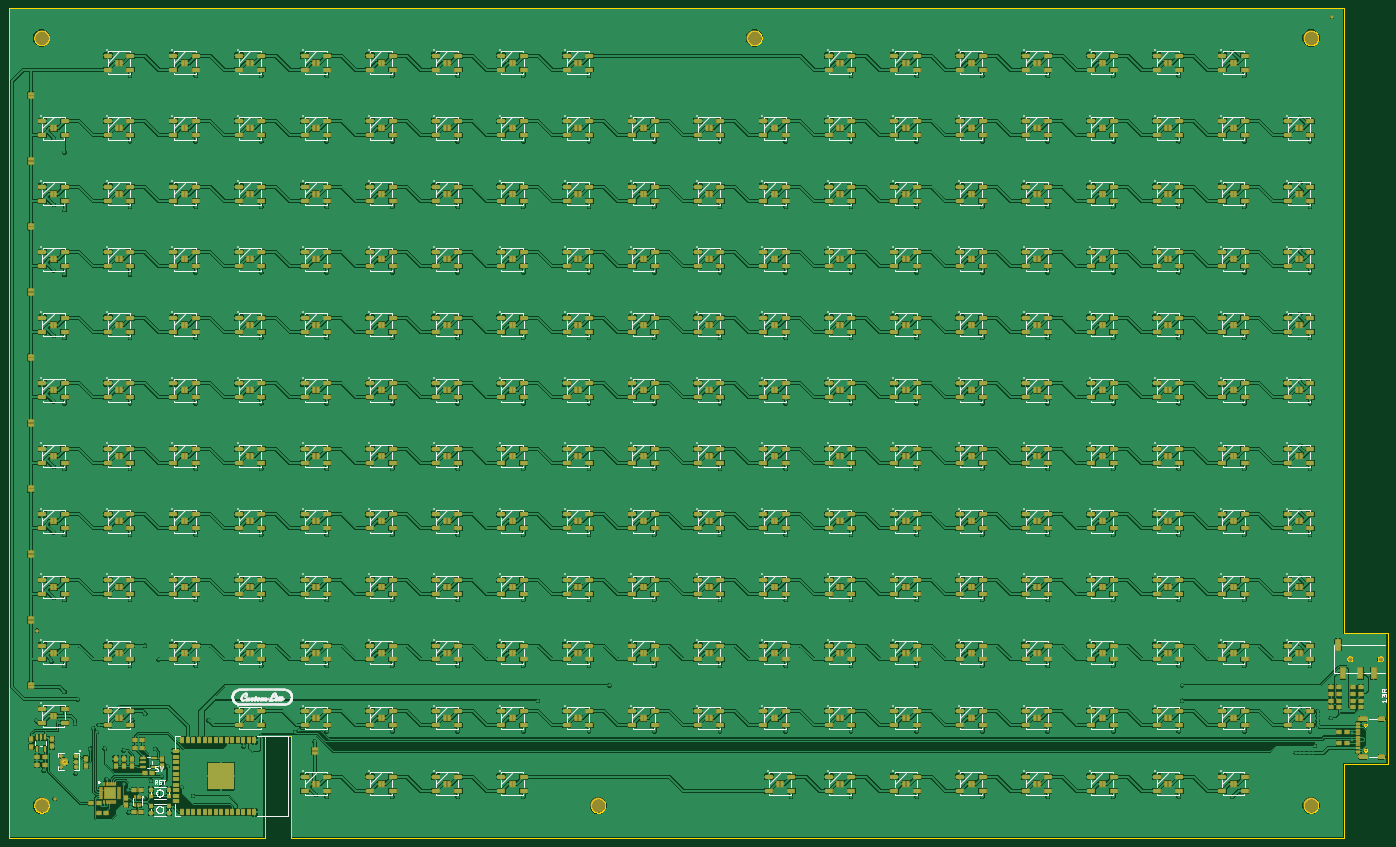
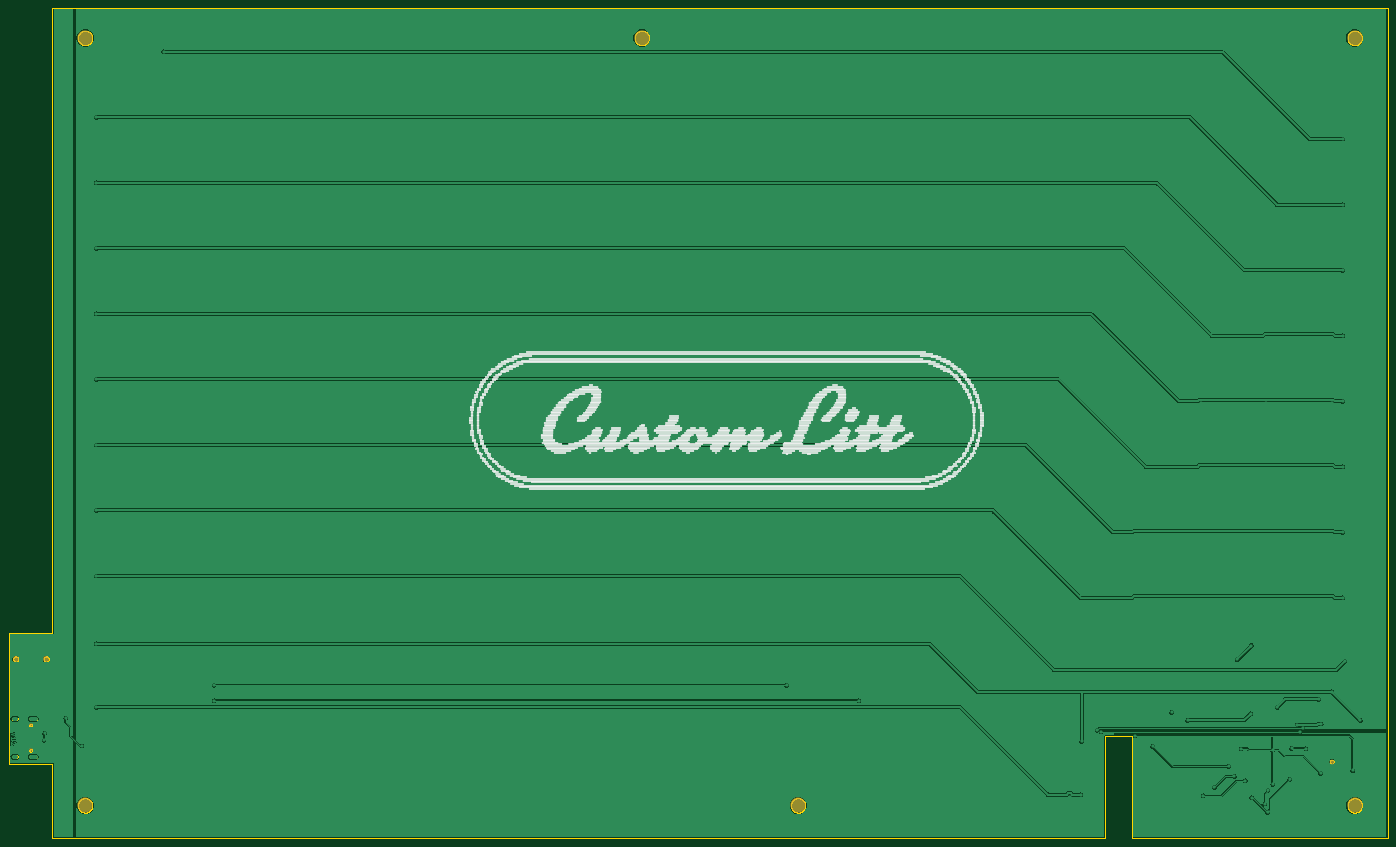
Circuit board: 8 layer files. Board 315.5 x 190.0 mm.
- bottom_copper: 13R.GBL (98132 bytes)
- bottom_silk: 13R.GBO (17695 bytes)
- bottom_mask: 13R.GBS (463 bytes)
- outline: 13R.GKO (88290 bytes)
- top_copper: 13R.GTL (2302505 bytes)
- top_silk: 13R.GTO (139997 bytes)
- paste: 13R.GTP (77305 bytes)
- top_mask: 13R.GTS (46433 bytes)

=== bottom_copper: 13R.GBL (98132 bytes, source omitted) ===
=== bottom_silk: 13R.GBO (17695 bytes, source omitted) ===
=== bottom_mask: 13R.GBS ===
G04 EAGLE Gerber RS-274X export*
G75*
%MOMM*%
%FSLAX34Y34*%
%LPD*%
%INSoldermask Bottom*%
%IPPOS*%
%AMOC8*
5,1,8,0,0,1.08239X$1,22.5*%
G01*
%ADD10C,3.505200*%
%ADD11C,0.853200*%
%ADD12C,1.403200*%
%ADD13C,1.103200*%


D10*
X2980000Y75000D03*
X75000Y75000D03*
D11*
X3104450Y201100D03*
X3104450Y258900D03*
D12*
X3139000Y410000D03*
X3069000Y410000D03*
D13*
X127000Y175200D03*
D10*
X1706320Y1831250D03*
X1348680Y75000D03*
X2980000Y1831250D03*
X75000Y1831250D03*
M02*

=== outline: 13R.GKO (88290 bytes, source omitted) ===
=== top_copper: 13R.GTL (2302505 bytes, source omitted) ===
=== top_silk: 13R.GTO (139997 bytes, source omitted) ===
=== paste: 13R.GTP (77305 bytes, source omitted) ===
=== top_mask: 13R.GTS (46433 bytes, source omitted) ===
